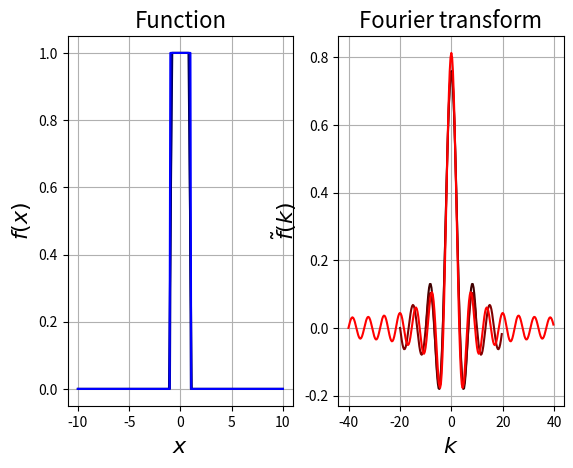

Source code (Python):
# [redacted]
#Exam question 10
#We can either change the range of x or the no.of points. I have changed the latter.
import numpy as np
import matplotlib.pyplot as plt
import matplotlib.colors

def rect(x):
    return np.where(abs(x)<=1,1,0)

x_min=-10
x_max=10
fig,ax=plt.subplots(1,2)

for N in [64,128,256]:	
	x=np.linspace(x_min,x_max,N)
	Dx=x[1]-x[0]
	fx=rect(x)

	FTfx=np.fft.fft(fx,norm='ortho')
	k1 = 2*np.pi* np.fft.fftfreq(N, d=Dx)
	FTfx=Dx*np.exp(-1j*k1*x_min)*FTfx*np.sqrt(N/2/np.pi)

	ax[0].plot(x,fx,color=(0.0,0.0,N/256.0))
	
	odr = k1.argsort()[::1]
	k1 = k1[odr]
	FTfx = FTfx[odr]

	ax[1].plot(k1,np.real(FTfx),color=(N/256.0,0.0,0.0))
	

ax[0].set_xlabel(r'$x$',fontsize=16)
ax[0].set_ylabel(r'$f(x)$',fontsize=16)
ax[0].set_title('Function',fontsize=16)
ax[0].grid(True)
ax[1].set_xlabel(r'$k$',fontsize=16)
ax[1].set_ylabel(r'$\tilde{f}(k)$',fontsize=16)
ax[1].set_title('Fourier transform',fontsize=16)
ax[1].grid(True)
plt.show()
